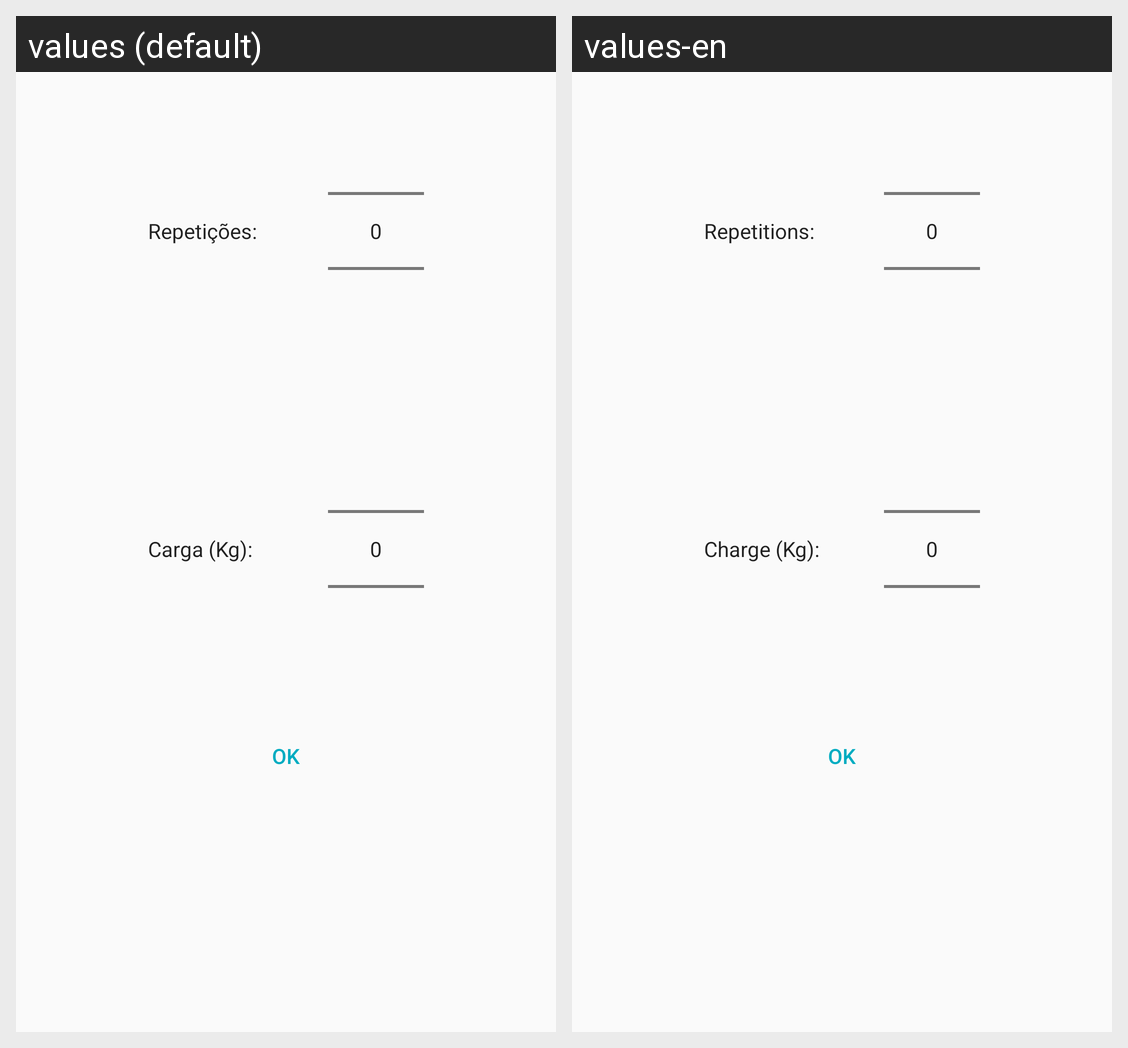

Strings drawn on this Android screen and how each of the app's shown locales translates them:
Android screen res/layout/dialog_new_activity_param2.xml rendered under 2 locales, left to right: values (default), values-en. Device: Nexus 5 (rendered at 1080×1920; each locale shown at half size, 540×960, under a caption strip naming it); theme AppTheme.
Strings drawn on this screen, with the default value and each locale's value (text and hints the layout hard-codes, and strings that could not be matched under every locale, appear in the picture but are not listed):

how_many_repetition
  values: Repetições:
  values-en: Repetitions:

how_many_charges
  values: Carga (Kg):
  values-en: Charge (Kg):

ok
  values: OK
  values-en: OK
